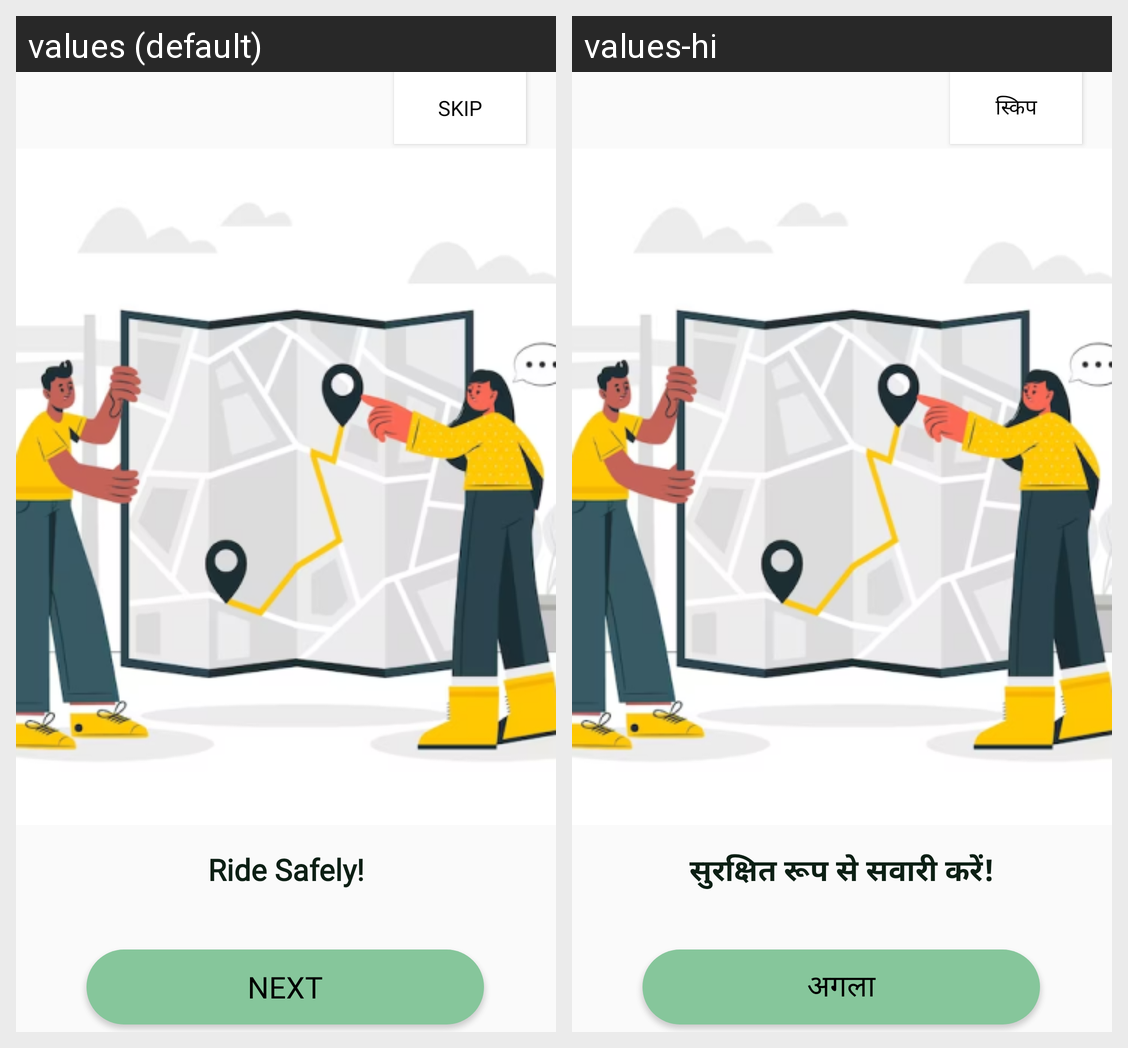

The Android screen above is rendered under two locales of the same app. Produce the string resources it draws, with the default and per-locale values.
Android screen res/layout/fragment_onboarding3.xml rendered under 2 locales, left to right: values (default), values-hi. Device: Nexus 5 (rendered at 1080×1920; each locale shown at half size, 540×960, under a caption strip naming it); theme Theme.Firsttrial.
Strings drawn on this screen, with the default value and each locale's value (text and hints the layout hard-codes, and strings that could not be matched under every locale, appear in the picture but are not listed):

ride_safely1
  values: Ride Safely!
  values-hi: सुरक्षित रूप से सवारी करें!

next
  values: Next
  values-hi: अगला

skip1
  values: skip
  values-hi: स्किप
